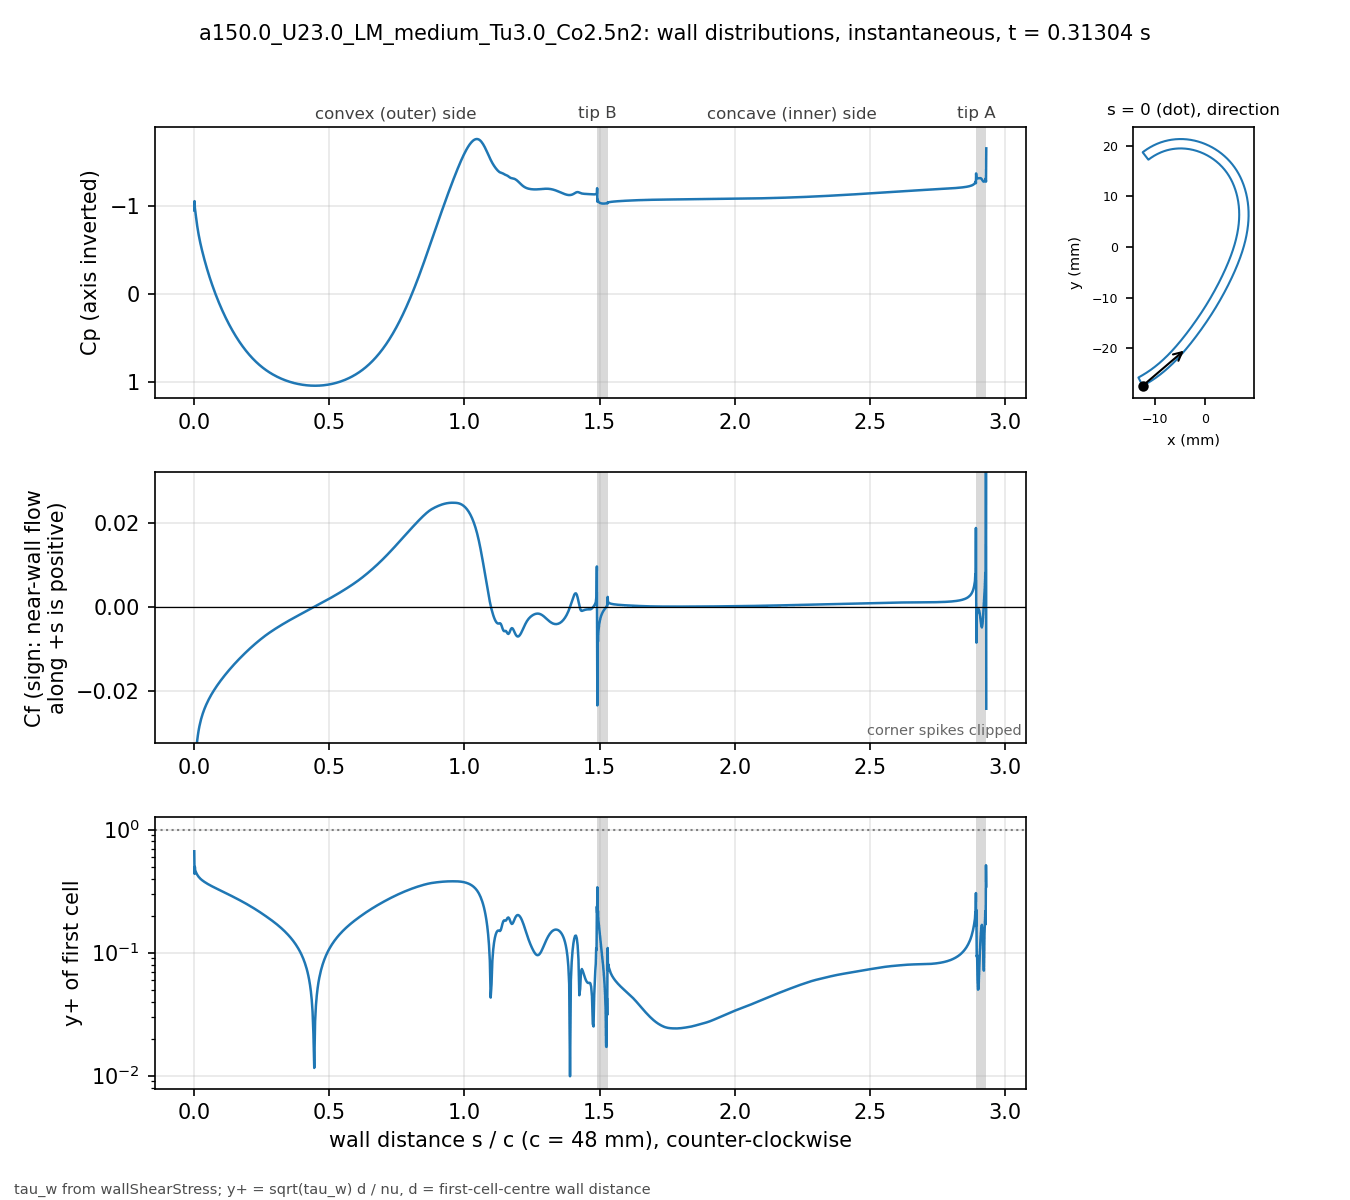

The data file committed next to this chart (first rows):
# a150.0_U23.0_LM_medium_Tu3.0_Co2.5n2 t…, p_inf=0; Cf signed by near-wall flow dir…
patch, s_over_c, x_m, y_m, Cp, Cf, yplus, d_first_m
blade, 0.000000, -0.01234, -0.02743, -0.9472, -0.0899, 0.6663, 2.0713e-06
blade, 0.001059, -0.0123, -0.02741, -1.053, -0.03272, 0.4366, 2.2499e-06
blade, 0.002253, -0.01225, -0.02738, -0.9776, -0.04252, 0.4978, 2.2501e-06
blade, 0.003600, -0.01219, -0.02735, -0.9485, -0.03706, 0.4647, 2.2503e-06
blade, 0.005118, -0.01213, -0.02732, -0.9075, -0.03602, 0.4581, 2.2499e-06
blade, 0.006829, -0.01205, -0.02728, -0.8654, -0.03434, 0.4473, 2.25e-06
blade, 0.008759, -0.01197, -0.02723, -0.8197, -0.03298, 0.4383, 2.2501e-06
blade, 0.01094, -0.01188, -0.02718, -0.7723, -0.03167, 0.4296, 2.25e-06
blade, 0.01339, -0.01178, -0.02713, -0.7239, -0.03046, 0.4213, 2.2501e-06
blade, 0.01615, -0.01166, -0.02706, -0.6748, -0.02932, 0.4132, 2.2498e-06
blade, 0.01918, -0.01154, -0.02699, -0.6265, -0.02827, 0.4058, 2.2495e-06
blade, 0.0223, -0.01141, -0.02691, -0.5809, -0.02737, 0.3993, 2.2499e-06
blade, 0.02543, -0.01128, -0.02684, -0.5385, -0.02658, 0.3935, 2.2499e-06
blade, 0.02855, -0.01115, -0.02676, -0.4982, -0.02588, 0.3883, 2.2499e-06
blade, 0.03168, -0.01102, -0.02668, -0.4597, -0.02526, 0.3836, 2.2502e-06
blade, 0.0348, -0.01089, -0.0266, -0.4226, -0.02469, 0.3793, 2.2504e-06
blade, 0.03793, -0.01077, -0.02652, -0.3868, -0.02416, 0.3752, 2.2505e-06
blade, 0.04105, -0.01064, -0.02644, -0.3521, -0.02366, 0.3714, 2.2503e-06
blade, 0.04417, -0.01051, -0.02636, -0.3184, -0.0232, 0.3676, 2.2501e-06
blade, 0.0473, -0.01039, -0.02628, -0.2857, -0.02276, 0.3641, 2.2498e-06
blade, 0.05042, -0.01026, -0.0262, -0.2539, -0.02234, 0.3608, 2.2499e-06
blade, 0.05355, -0.01014, -0.02611, -0.2229, -0.02194, 0.3575, 2.25e-06
blade, 0.05667, -0.01001, -0.02603, -0.1928, -0.02156, 0.3544, 2.2499e-06
blade, 0.05979, -0.009891, -0.02594, -0.1634, -0.02119, 0.3513, 2.2498e-06
blade, 0.06292, -0.009768, -0.02586, -0.1348, -0.02084, 0.3484, 2.2496e-06
blade, 0.06604, -0.009646, -0.02577, -0.1069, -0.0205, 0.3455, 2.2498e-06
blade, 0.06917, -0.009524, -0.02568, -0.07959, -0.02016, 0.3427, 2.2499e-06
blade, 0.07229, -0.009403, -0.02559, -0.05293, -0.01984, 0.3399, 2.2496e-06
blade, 0.07541, -0.009283, -0.0255, -0.02687, -0.01953, 0.3372, 2.2493e-06
blade, 0.07854, -0.009163, -0.02541, -0.001392, -0.01922, 0.3346, 2.2496e-06
blade, 0.08166, -0.009043, -0.02532, 0.02354, -0.01892, 0.332, 2.2497e-06
blade, 0.08479, -0.008924, -0.02523, 0.04794, -0.01863, 0.3294, 2.2498e-06
blade, 0.08791, -0.008806, -0.02514, 0.07183, -0.01834, 0.3269, 2.25e-06
blade, 0.09104, -0.008688, -0.02505, 0.09522, -0.01806, 0.3244, 2.2501e-06
blade, 0.09416, -0.008571, -0.02495, 0.1181, -0.01778, 0.3219, 2.2502e-06
blade, 0.09728, -0.008454, -0.02486, 0.1406, -0.01751, 0.3195, 2.2503e-06
blade, 0.1004, -0.008338, -0.02477, 0.1626, -0.01725, 0.317, 2.2503e-06
blade, 0.1035, -0.008222, -0.02467, 0.1841, -0.01698, 0.3146, 2.2503e-06
blade, 0.1067, -0.008107, -0.02457, 0.2053, -0.01673, 0.3122, 2.2501e-06
blade, 0.1098, -0.007992, -0.02448, 0.226, -0.01647, 0.3098, 2.2501e-06
blade, 0.1129, -0.007878, -0.02438, 0.2463, -0.01622, 0.3074, 2.2501e-06
blade, 0.116, -0.007764, -0.02428, 0.2662, -0.01597, 0.305, 2.2501e-06
blade, 0.1192, -0.007651, -0.02418, 0.2857, -0.01572, 0.3027, 2.25e-06
blade, 0.1223, -0.007538, -0.02409, 0.3048, -0.01548, 0.3003, 2.2498e-06
blade, 0.1254, -0.007426, -0.02399, 0.3235, -0.01524, 0.2979, 2.2496e-06
blade, 0.1285, -0.007315, -0.02389, 0.3419, -0.015, 0.2957, 2.2498e-06
blade, 0.1316, -0.007203, -0.02379, 0.3599, -0.01477, 0.2933, 2.2499e-06
blade, 0.1348, -0.007093, -0.02368, 0.3775, -0.01454, 0.291, 2.2497e-06
blade, 0.1379, -0.006983, -0.02358, 0.3948, -0.01431, 0.2887, 2.2501e-06
blade, 0.141, -0.006873, -0.02348, 0.4118, -0.01408, 0.2864, 2.2501e-06
blade, 0.1441, -0.006764, -0.02338, 0.4284, -0.01386, 0.2842, 2.2501e-06
blade, 0.1473, -0.006656, -0.02327, 0.4446, -0.01364, 0.2819, 2.2504e-06
blade, 0.1504, -0.006547, -0.02317, 0.4606, -0.01342, 0.2796, 2.2503e-06
blade, 0.1535, -0.00644, -0.02307, 0.4762, -0.0132, 0.2773, 2.2502e-06
blade, 0.1566, -0.006333, -0.02296, 0.4916, -0.01298, 0.2751, 2.2501e-06
blade, 0.1598, -0.006226, -0.02285, 0.5066, -0.01277, 0.2728, 2.2498e-06
blade, 0.1629, -0.00612, -0.02275, 0.5213, -0.01256, 0.2705, 2.25e-06
blade, 0.166, -0.006014, -0.02264, 0.5357, -0.01235, 0.2683, 2.2501e-06
blade, 0.1691, -0.005909, -0.02254, 0.5498, -0.01215, 0.266, 2.2498e-06
... 914 more rows
